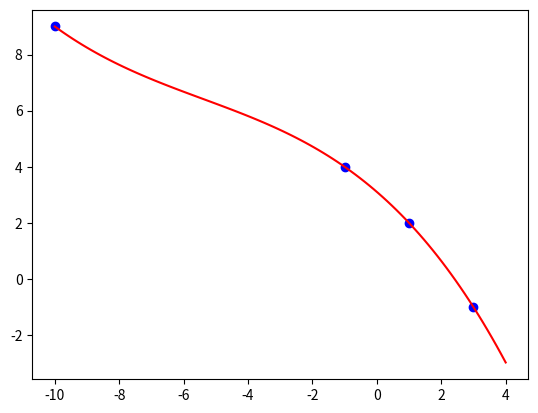

Recreate this plot in Python.
import numpy as np

# Função que gera a matriz de Vandermonde do sistema linear...
# ... do método de interpolação polinômial
def vandermonde(coords_X, coords_Y):
    X = []
    Y = coords_Y
    n = len(coords_X)

    for xi in coords_X:
        # Cada linha é formada da seguinte forma: 1 + xi**1 + xi**2 + ... + xi**(n-1)
        row = [1] + [xi**k for k in range(1, n)]
        # Obs.: lembre-se que a função range começa no elemento esquerdo do argumento mas...
        # ... termina no elemento direito do argumento - 1.
        X.append(row)
        # A cada iteração construímos uma linha da matriz e adicionamos à mesma
    return np.linalg.solve(X, Y)
    # O método "linalg.solve" multiplica a matriz de coeficientes (X nesse caso) por uma matriz coluna de variáveis...
    # ... e resolve o sistema linear para estas variáveis retornando um vetor com o valor de cada.

# Note que o sistema de equações a ser resolvido para se obter...
# ... os coeficientes do polinômio interpolador é:
#
# a0 + a1.x1 + a2.x1**2 + ... an-1.x1**(n-1) = y1
# a0 + a1.x2 + a2.x2**2 + ... an-1.x2**(n-1) = y2
#  .     .        .                 .
#  .     .        .                 .
#  .     .        .                 .
# a0 + a1.xn + a2.xn**2 + ... an-1.xn**(n-1) = yn
# 
# Esse sistema pode ser transformado na forma matricial da...
# ... seguinte maneira:
# X.A = Y
# Note que A é a matriz coluna das incógnitas quais queremos...
# ... obter o valor.

# Função que monta o polinômio:
def build_poly(coeffs):
    def func(x):
        soma = coeffs[0]                         # soma = a0
        for i, ci in enumerate(coeffs[1:], 1):   # coeffs[1:] pois já adicionamos o elemento a0*x**0
            soma += ci*x**i                      # enumerate permite usar o índice do elemento no "for" junto ao próprio elemento...
        return soma                              # ... e setamos tal contador pra começar em 1 (por isso "(coeffs[1:], 1)", para...
    return func                                  # ... usar i como expoente).

# Apesar de lembrar a função "main" de python, a seguinte função separa um pedaço do código em que, caso todo o código seja...
# ... importado para outro arquivo, este pedaço não será importado:
if __name__ == '__main__':

    # Exemplo 1 com lista de coordenadas (1,2) e (3, -1):
    X = [-10, -1, 1, 3]
    Y = [9, 4, 2, -1]
    
    coeffs = vandermonde(X, Y)
    
    p = build_poly(coeffs)
    # Note que p será o polinômio interpolador (pois build_poly retorna uma função)

    # Verificando:
    print(f'{p(1) = } e {p(3) = }')
    # Se o resulta de p(xi) = yi o polinômio está correto

    # Para visualização:
    import matplotlib.pyplot as plt
    # Esta biblioteca para plotar o gráfico pede um domínio (uma lista coordenadas X),...
    # ... uma divisão para o intervalo, e uma lista de coordenadas Y, e usando isso irá...
    # ... ligar os pontos vias seguimentos de reta para formar o gráfico:

    t = np.linspace(-10, 4, 100) # Isto é, t é a lista de coordenadas X de -1 até 4, dividida em 100 pontos
    pt = [p(ti) for ti in t]    # Isto é, pt é a lista de coordenadas Y calculadas aplicando o polinômio...
                                # ... em cada uma das coordenadas (x) da lista t
                
    plt.plot(t, pt, color = "red")    # Plota o gráfico da maneira comentada anteriormente
    plt.scatter(X, Y, color = "blue") # Plota pontos apenas
 
    plt.savefig("Interpolação.png")